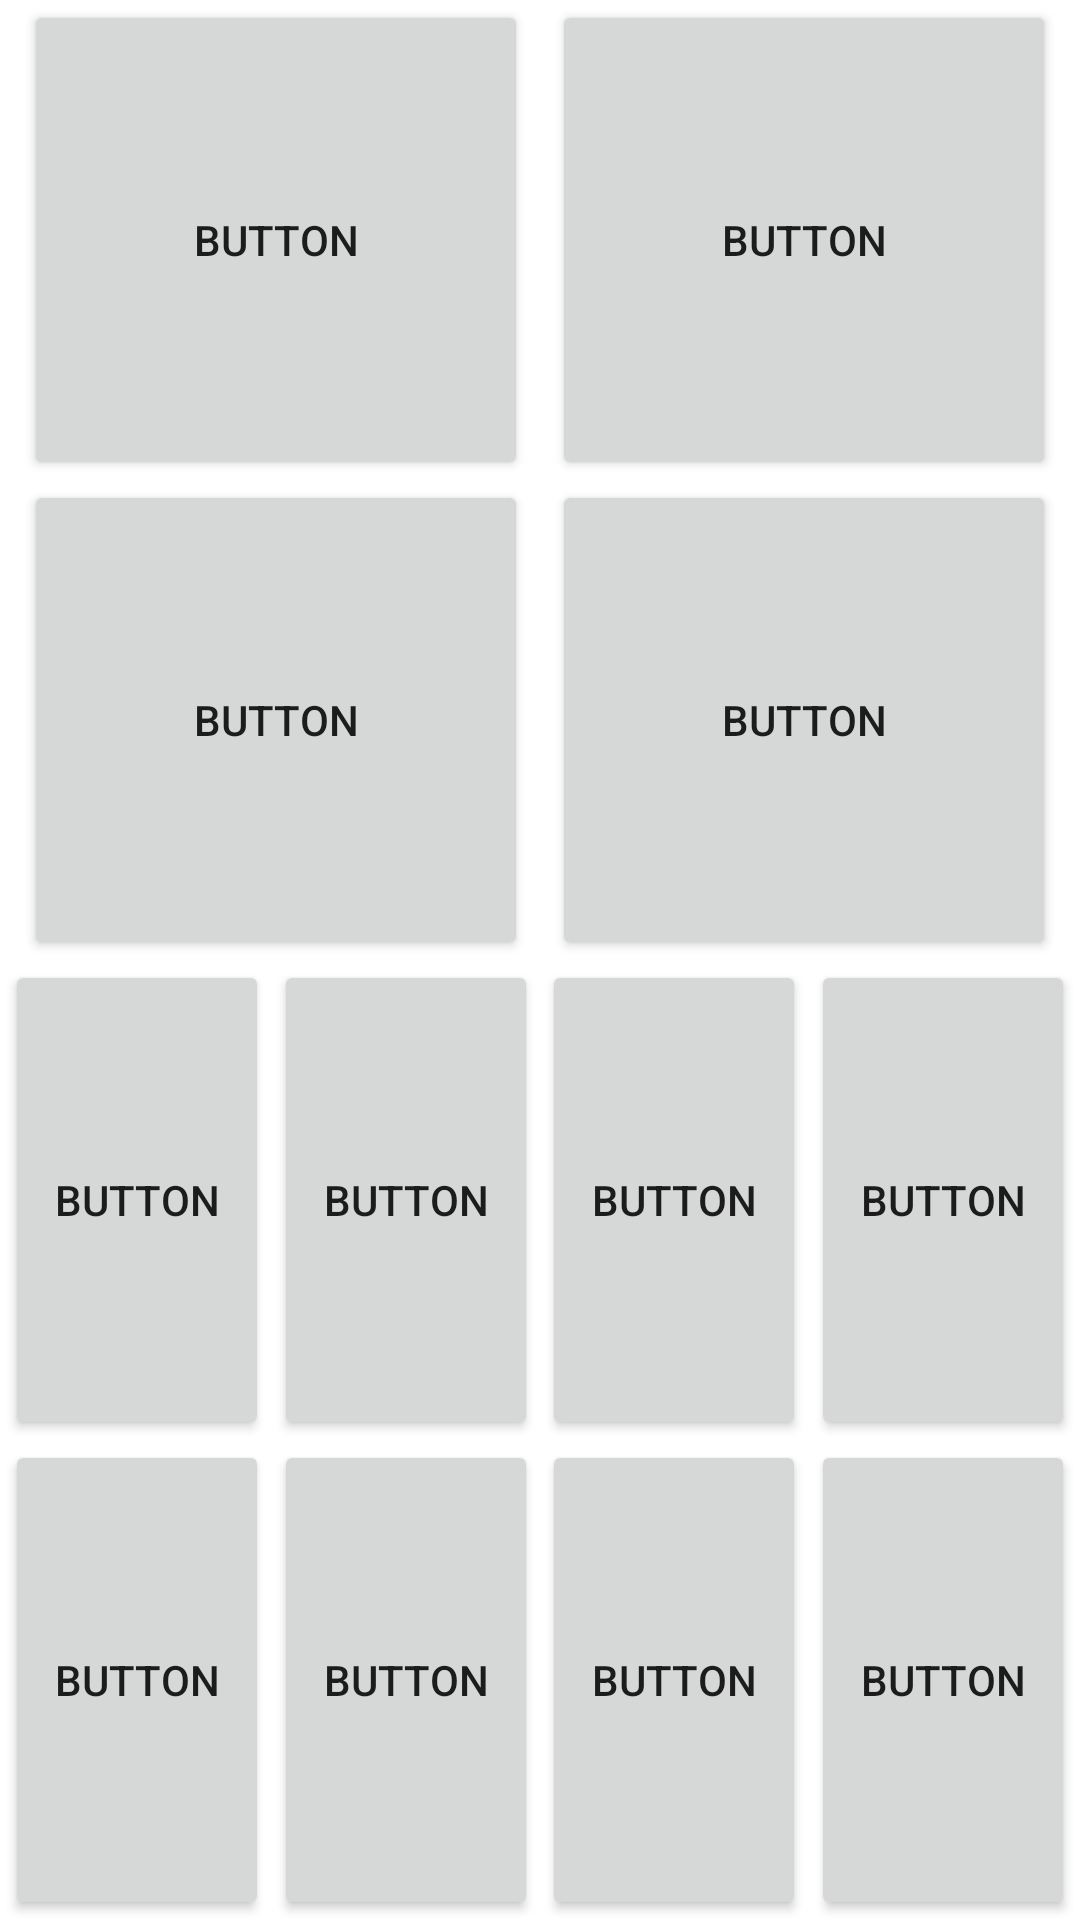

The Android layout XML behind this screen, and the referenced resources:
<!-- AndroidManifest.xml: application theme Theme.Ejercicios_Layouts -->
<!-- res/layout/constraint_layout_03.xml -->
<?xml version="1.0" encoding="utf-8"?>
<androidx.constraintlayout.widget.ConstraintLayout xmlns:android="http://schemas.android.com/apk/res/android"
    xmlns:app="http://schemas.android.com/apk/res-auto"
    xmlns:tools="http://schemas.android.com/tools"
    android:layout_width="match_parent"
    android:layout_height="match_parent">

    <Button
        android:id="@+id/button30"
        android:layout_width="0dp"
        android:layout_height="0dp"
        android:layout_marginStart="8dp"
        android:layout_marginEnd="8dp"
        android:text="Button"
        app:layout_constraintBottom_toTopOf="@+id/button32"
        app:layout_constraintEnd_toStartOf="@+id/button31"
        app:layout_constraintHorizontal_bias="0.5"
        app:layout_constraintStart_toStartOf="parent"
        app:layout_constraintTop_toTopOf="parent" />

    <Button
        android:id="@+id/button31"
        android:layout_width="0dp"
        android:layout_height="0dp"
        android:layout_marginEnd="8dp"
        android:text="Button"
        app:layout_constraintBottom_toTopOf="@+id/button33"
        app:layout_constraintEnd_toEndOf="parent"
        app:layout_constraintHorizontal_bias="0.5"
        app:layout_constraintStart_toEndOf="@+id/button30"
        app:layout_constraintTop_toTopOf="parent" />

    <Button
        android:id="@+id/button32"
        android:layout_width="0dp"
        android:layout_height="0dp"
        android:layout_marginStart="8dp"
        android:layout_marginEnd="8dp"
        android:text="Button"
        app:layout_constraintBottom_toTopOf="@+id/button34"
        app:layout_constraintEnd_toStartOf="@+id/button33"
        app:layout_constraintHorizontal_bias="0.5"
        app:layout_constraintStart_toStartOf="parent"
        app:layout_constraintTop_toBottomOf="@+id/button30" />

    <Button
        android:id="@+id/button33"
        android:layout_width="0dp"
        android:layout_height="0dp"
        android:layout_marginEnd="8dp"
        android:text="Button"
        app:layout_constraintBottom_toTopOf="@+id/button36"
        app:layout_constraintEnd_toEndOf="parent"
        app:layout_constraintHorizontal_bias="0.5"
        app:layout_constraintStart_toEndOf="@+id/button32"
        app:layout_constraintTop_toBottomOf="@+id/button31" />

    <Button
        android:id="@+id/button34"
        android:layout_width="wrap_content"
        android:layout_height="0dp"
        android:text="Button"
        app:layout_constraintBottom_toTopOf="@+id/button42"
        app:layout_constraintEnd_toStartOf="@+id/button35"
        app:layout_constraintHorizontal_bias="0.5"
        app:layout_constraintStart_toStartOf="parent"
        app:layout_constraintTop_toBottomOf="@+id/button32" />

    <Button
        android:id="@+id/button35"
        android:layout_width="wrap_content"
        android:layout_height="0dp"
        android:text="Button"
        app:layout_constraintBottom_toTopOf="@+id/button43"
        app:layout_constraintEnd_toStartOf="@+id/button36"
        app:layout_constraintHorizontal_bias="0.5"
        app:layout_constraintStart_toEndOf="@+id/button34"
        app:layout_constraintTop_toBottomOf="@+id/button32" />

    <Button
        android:id="@+id/button36"
        android:layout_width="wrap_content"
        android:layout_height="0dp"
        android:text="Button"
        app:layout_constraintBottom_toTopOf="@+id/button44"
        app:layout_constraintEnd_toStartOf="@+id/button37"
        app:layout_constraintHorizontal_bias="0.5"
        app:layout_constraintStart_toEndOf="@+id/button35"
        app:layout_constraintTop_toBottomOf="@+id/button33" />

    <Button
        android:id="@+id/button37"
        android:layout_width="wrap_content"
        android:layout_height="0dp"
        android:text="Button"
        app:layout_constraintBottom_toTopOf="@+id/button45"
        app:layout_constraintEnd_toEndOf="parent"
        app:layout_constraintHorizontal_bias="0.5"
        app:layout_constraintStart_toEndOf="@+id/button36"
        app:layout_constraintTop_toBottomOf="@+id/button33" />

    <Button
        android:id="@+id/button42"
        android:layout_width="wrap_content"
        android:layout_height="0dp"
        android:text="Button"
        app:layout_constraintBottom_toBottomOf="parent"
        app:layout_constraintEnd_toStartOf="@+id/button43"
        app:layout_constraintHorizontal_bias="0.5"
        app:layout_constraintStart_toStartOf="parent"
        app:layout_constraintTop_toBottomOf="@+id/button34" />

    <Button
        android:id="@+id/button43"
        android:layout_width="wrap_content"
        android:layout_height="0dp"
        android:text="Button"
        app:layout_constraintBottom_toBottomOf="parent"
        app:layout_constraintEnd_toStartOf="@+id/button44"
        app:layout_constraintHorizontal_bias="0.5"
        app:layout_constraintStart_toEndOf="@+id/button42"
        app:layout_constraintTop_toBottomOf="@+id/button35" />

    <Button
        android:id="@+id/button44"
        android:layout_width="wrap_content"
        android:layout_height="0dp"
        android:text="Button"
        app:layout_constraintBottom_toBottomOf="parent"
        app:layout_constraintEnd_toStartOf="@+id/button45"
        app:layout_constraintHorizontal_bias="0.5"
        app:layout_constraintStart_toEndOf="@+id/button43"
        app:layout_constraintTop_toBottomOf="@+id/button36" />

    <Button
        android:id="@+id/button45"
        android:layout_width="wrap_content"
        android:layout_height="0dp"
        android:text="Button"
        app:layout_constraintBottom_toBottomOf="parent"
        app:layout_constraintEnd_toEndOf="parent"
        app:layout_constraintHorizontal_bias="0.5"
        app:layout_constraintStart_toEndOf="@+id/button44"
        app:layout_constraintTop_toBottomOf="@+id/button37" />
</androidx.constraintlayout.widget.ConstraintLayout>
<!-- resources referenced by this layout -->
<resources>
  <style name="Theme.Ejercicios_Layouts" parent="Theme.MaterialComponents.DayNight.DarkActionBar">
          
          <item name="colorPrimary">@color/purple_500</item>
          <item name="colorPrimaryVariant">@color/purple_700</item>
          <item name="colorOnPrimary">@color/white</item>
          
          <item name="colorSecondary">@color/teal_200</item>
          <item name="colorSecondaryVariant">@color/teal_700</item>
          <item name="colorOnSecondary">@color/black</item>
          
          <item name="android:statusBarColor" tools:targetApi="l">?attr/colorPrimaryVariant</item>
          
      </style>
  <!-- not gathered from this repository: default colours our renderer supplied (Android Studio template values) -->
  <color name="purple_500">#FF6200EE</color>
  <color name="purple_700">#FF3700B3</color>
  <color name="teal_200">#FF03DAC5</color>
  <color name="teal_700">#FF018786</color>
  <color name="black">#FF000000</color>
  <color name="white">#FFFFFFFF</color>
</resources>
